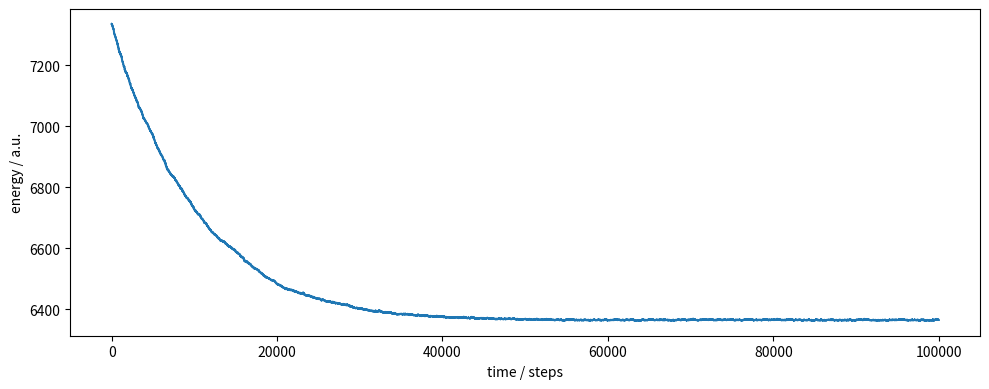
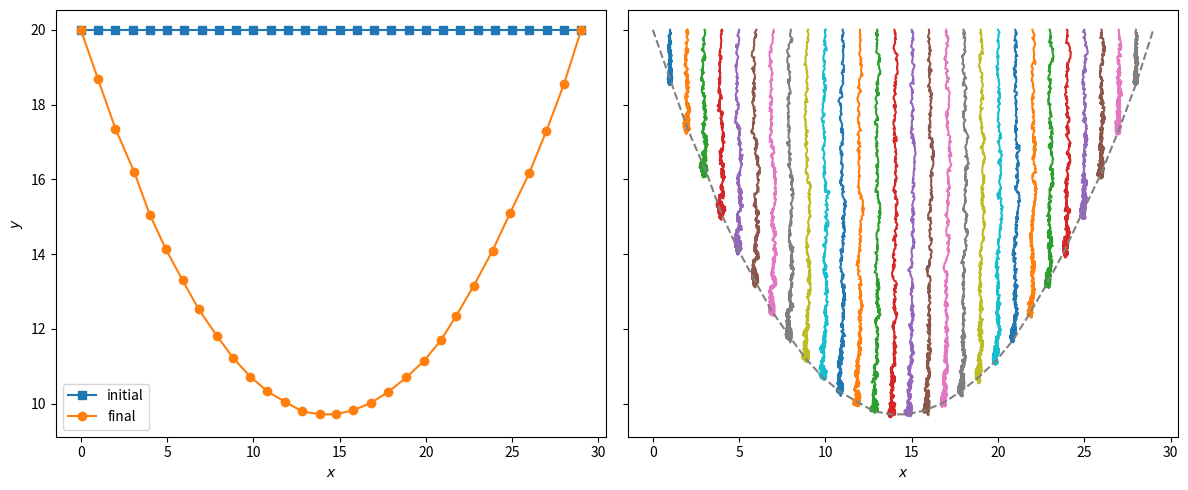

Recreate these plots in Python, in order.
%matplotlib inline
import matplotlib.pyplot as plt
import numpy as np
from random import uniform, randint

def mmc(potential, size, x_init, beta=1.0, step=0.5):
    """A simple Metropolis Monte Carlo implementation
    
    This function updates one particle at a time with a
    uniformly distributed step in each dimension.

    Arguments:
        potential (reference): potential function
        size (int): length of the sampled Markov chain
        x_init (numpy.ndarray): initial configuration
        beta (float): inverse temperature factor
        step (float): maximal step size
    """
    x = np.zeros((size, x_init.shape[0], x_init.shape[1]))
    u = np.zeros(size)
    x[0, :, :] = x_init
    u[0] = potential(x_init)
    x_ = np.zeros_like(x_init)
    for i in range(1, size):
        x_[:, :] = x[i - 1]
        j = randint(1, len(x_) - 2)
        x_[j] += np.random.uniform(-step, step, x_[j].shape)
        u_ = potential(x_)
        if u_ <= u[i - 1] or uniform(0, 1) < np.exp(beta * (u[i - 1] - u_)):
            x[i, :, :], u[i] = x_, u_
        else:
            x[i, :, :], u[i] = x[i - 1], u[i - 1]
    return x, u

def gravity(x, g=9.81):
    """A model for gravity which penalizes x[:, 1]"""
    if np.any(x[:, 1] < 0.0):
        return np.inf
    return g * x[:, 1].sum()


def springs(x, k=50.0):
    """A pairwise spring potential"""
    return np.power(x[1:] - x[:-1], 2).sum() * k


def both(x, g=9.81, k=50.0):
    """This encapsulates gravity and spring"""
    return gravity(x, g=g) + springs(x, k=k)


x_init = 20 * np.ones((30, 2))
x_init[:, 0] = np.linspace(0, len(x_init) - 1, len(x_init))

x, u = mmc(both, 100000, x_init, beta=5, step=0.1)

fig, ax = plt.subplots(figsize=(10, 4))
ax.plot(u)
ax.set_xlabel('time / steps')
ax.set_ylabel('energy / a.u.')
fig.tight_layout()

fig, axes = plt.subplots(
    1, 2, figsize=(12, 5), sharex=True, sharey=True)
axes[0].plot(*x[0].T, '-s', label='initial')
axes[0].plot(*x[-1].T, '-o', label='final')
axes[0].legend()
for i in range(1, len(x_init) - 1):
    axes[1].plot(*x[::10, i, :].T)
axes[1].plot(*x[-1].T, '--', color='grey')
for ax in axes.flat:
    ax.set_xlabel(r'$x$')
axes[0].set_ylabel(r'$y$')
fig.tight_layout()

